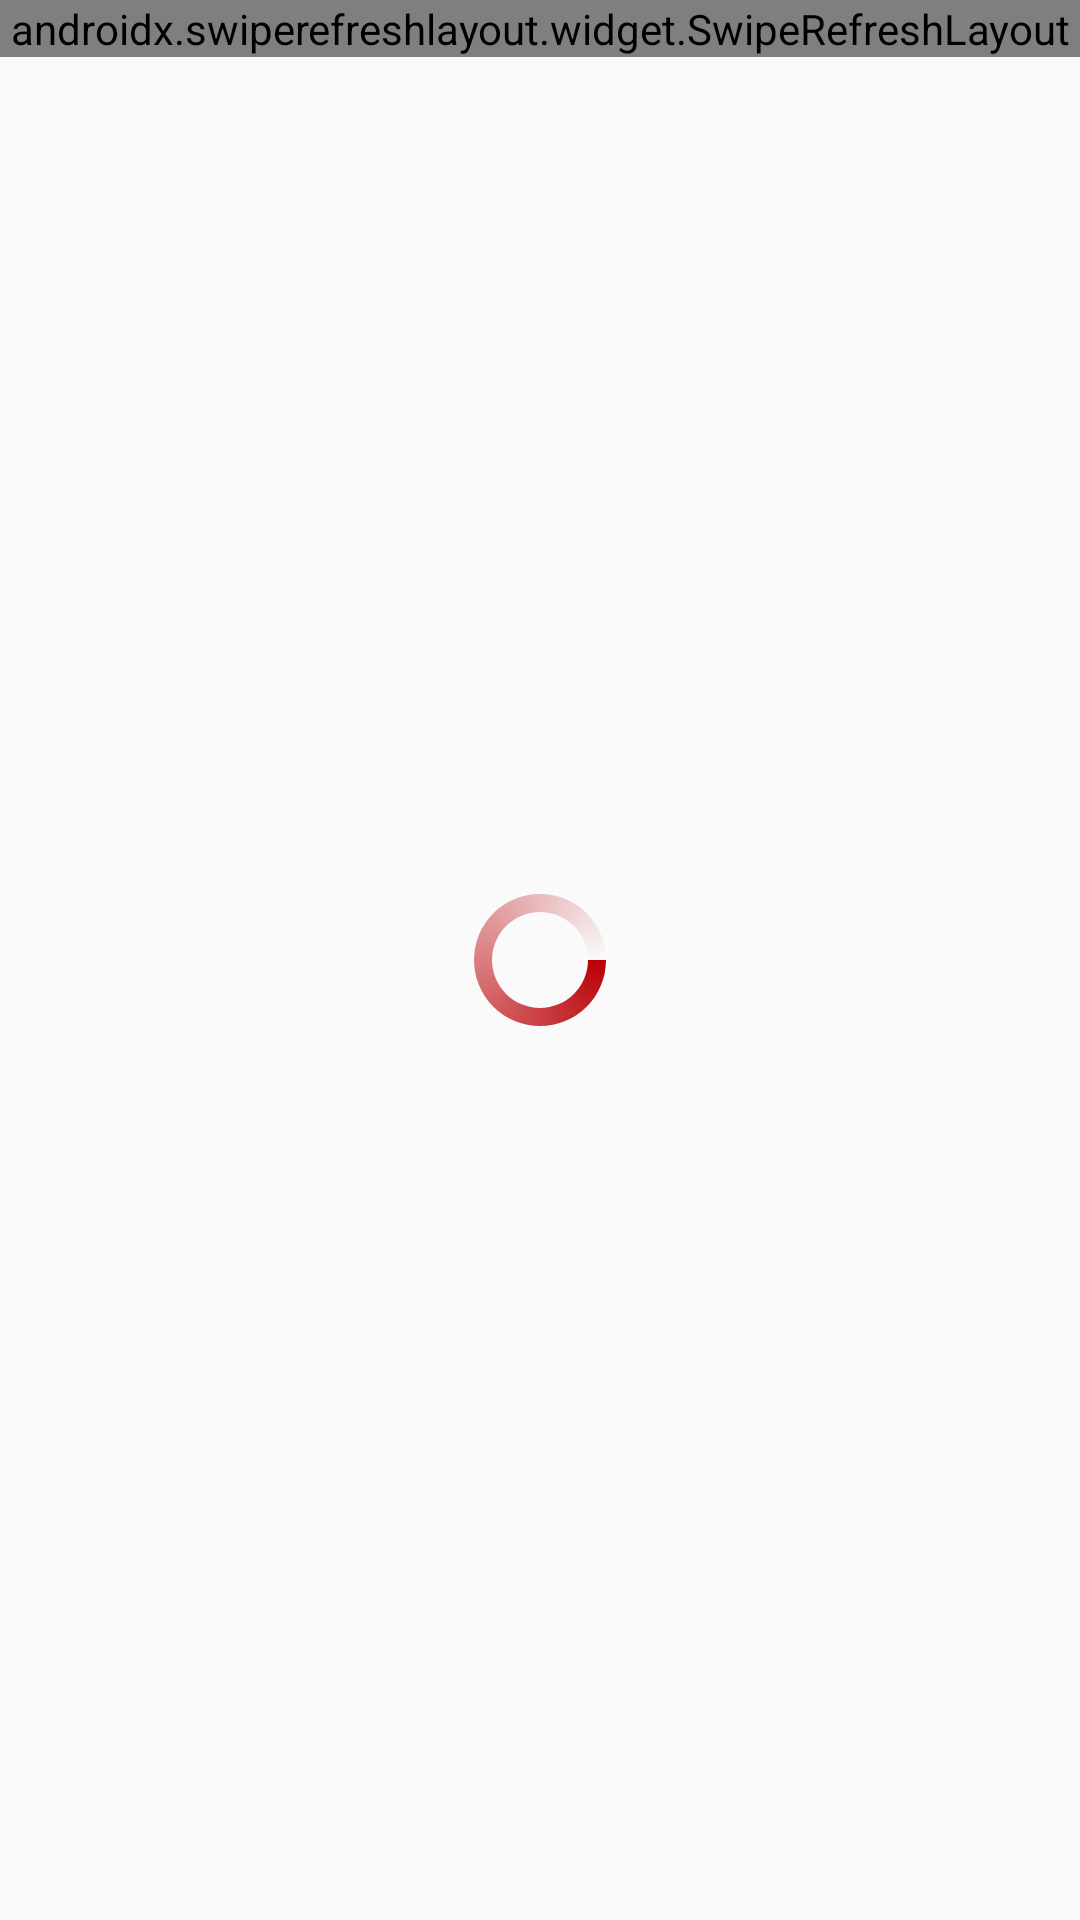

Layout XML and referenced resources for this Android screen:
<!-- AndroidManifest.xml: application theme Theme.News_App -->
<!-- res/layout/fragment_popular.xml -->
<?xml version="1.0" encoding="utf-8"?>
<RelativeLayout xmlns:android="http://schemas.android.com/apk/res/android"
    xmlns:tools="http://schemas.android.com/tools"
    android:layout_width="match_parent"
    android:layout_height="match_parent"
    tools:context=".view.activities.ui.fragments.PopularFragment">

    <androidx.swiperefreshlayout.widget.SwipeRefreshLayout
        android:id="@+id/popularSwipeRefreshLayout"
        android:layout_width="match_parent"
        android:layout_height="wrap_content">

        <androidx.core.widget.NestedScrollView
            android:layout_width="match_parent"
            android:layout_height="match_parent"
            >

            <LinearLayout
                android:layout_width="match_parent"
                android:layout_height="wrap_content"
                android:orientation="vertical">

                <androidx.recyclerview.widget.RecyclerView
                    android:id="@+id/inShotsRecyclerViewPopular"
                    android:layout_width="match_parent"
                    android:layout_height="wrap_content"
                    android:layoutAnimation="@anim/layout_animation"
                    android:layout_margin="@dimen/dp_10" />

            </LinearLayout>

        </androidx.core.widget.NestedScrollView>

    </androidx.swiperefreshlayout.widget.SwipeRefreshLayout>


    <ProgressBar
        android:id="@+id/popularProgressBar"
        android:layout_width="match_parent"
        android:layout_height="wrap_content"
        android:indeterminateDrawable="@drawable/progress_bar_red"
        android:layout_centerInParent="true"/>

</RelativeLayout>
<!-- resources referenced by this layout -->
<resources>
  <!-- drawable progress_bar_red (drawable) -->
  <?xml version="1.0" encoding="utf-8"?>
  <rotate
      xmlns:android="http://schemas.android.com/apk/res/android"
      android:fromDegrees="1080"
      android:pivotX="50%"
      android:pivotY="50%"
      android:toDegrees="0">
  
      
      <shape
          android:innerRadiusRatio="3"
          android:shape="ring"
          android:thicknessRatio="8"
          android:useLevel="false">
  
          
          <size
              android:width="76dip"
              android:height="76dip" />
  
          
          <gradient
              android:angle="0"
              android:endColor="#00ffffff"
              android:startColor="@color/theme_red"
              android:type="sweep"
              android:useLevel="false" />
      </shape>
  
  </rotate>
  <style name="Theme.News_App" parent="Theme.AppCompat.DayNight.NoActionBar">
          <item name="colorPrimary">@color/theme_red</item>
          <item name="colorPrimaryVariant">@color/theme_red</item>
          <item name="colorOnPrimary">@color/white</item>
          
          <item name="colorSecondary">@color/teal_200</item>
          <item name="colorSecondaryVariant">@color/teal_700</item>
          <item name="colorOnSecondary">@color/black</item>
          
          <item name="android:statusBarColor" tools:targetApi="l">?attr/colorPrimaryVariant</item>
          
      </style>
  <color name="theme_red">#B90005</color>
  <color name="white">#FFFFFFFF</color>
  <color name="teal_200">#FF03DAC5</color>
  <color name="teal_700">#FF018786</color>
  <color name="black">#FF000000</color>
</resources>
